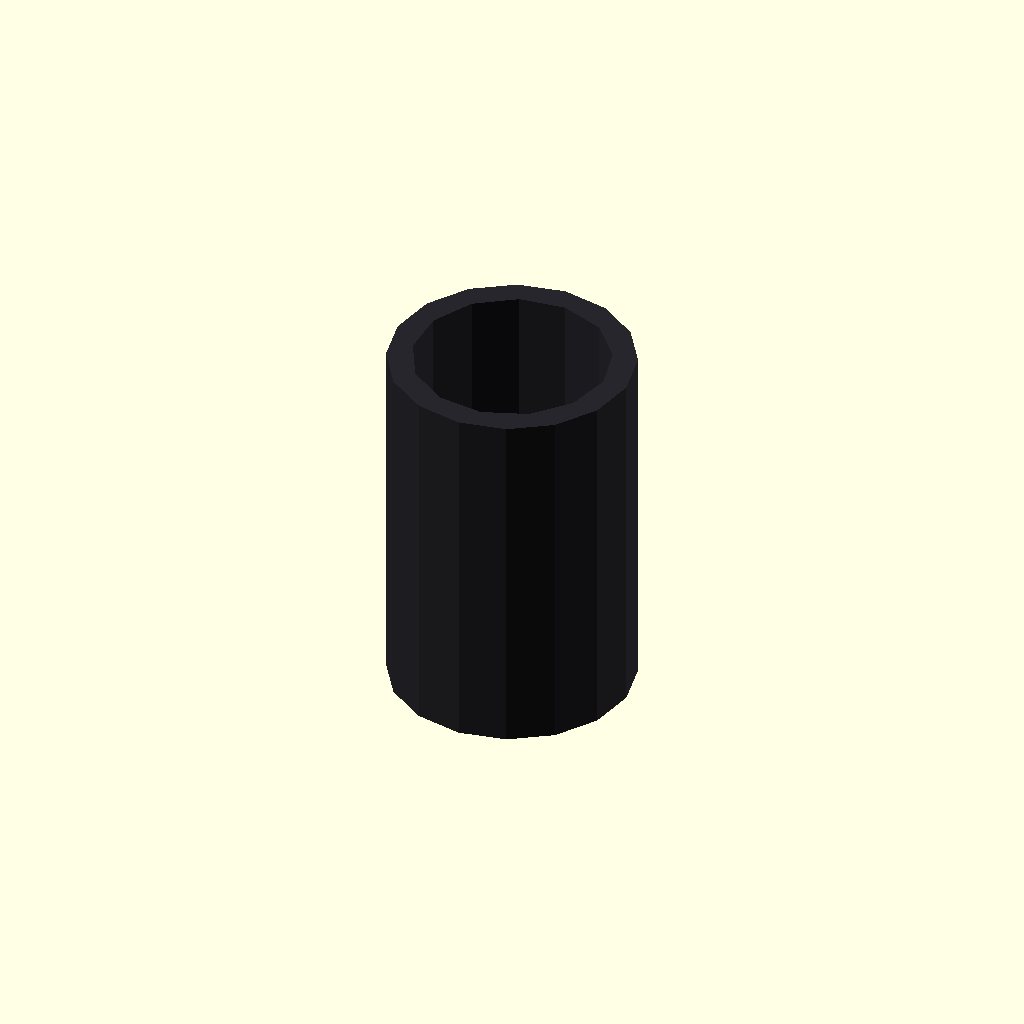
Cell 1: rendered with the file's own defaults.
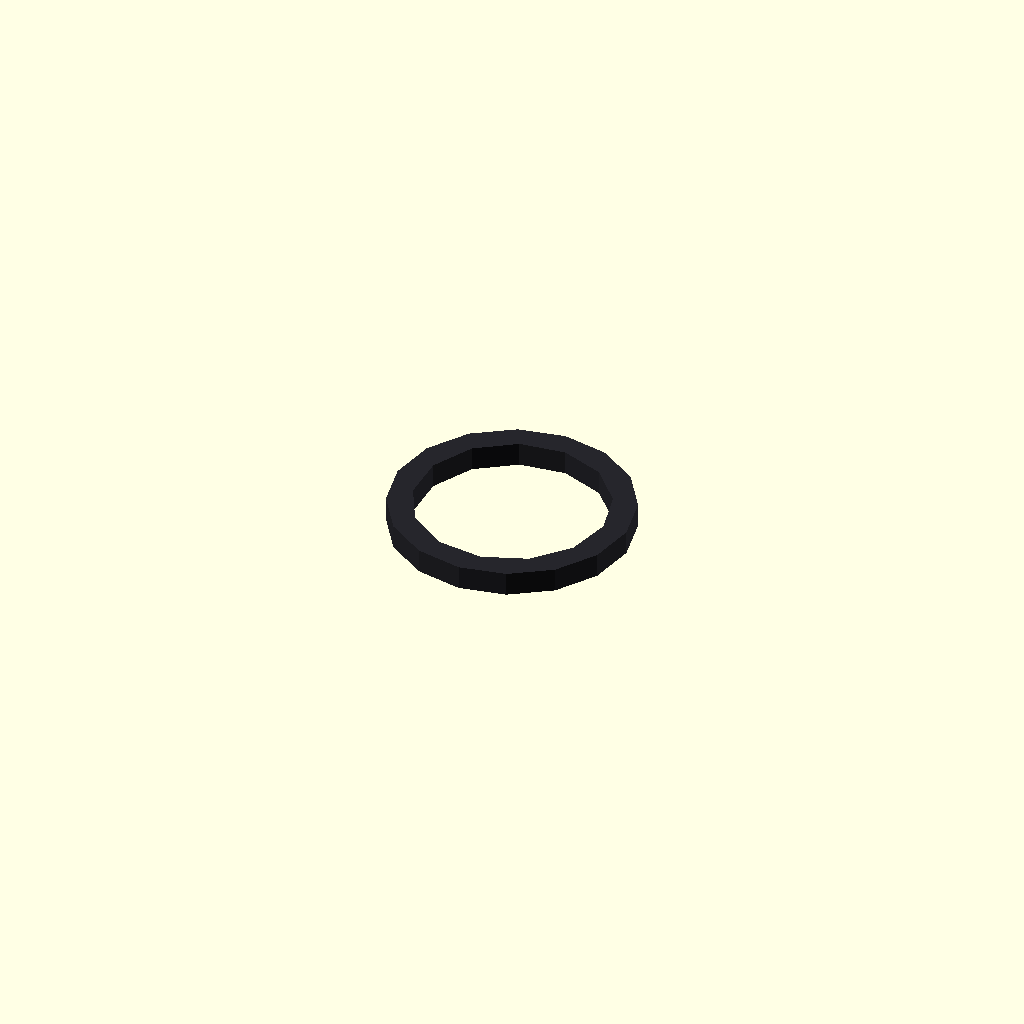
Cell 2: length = 1 (everything else at default).
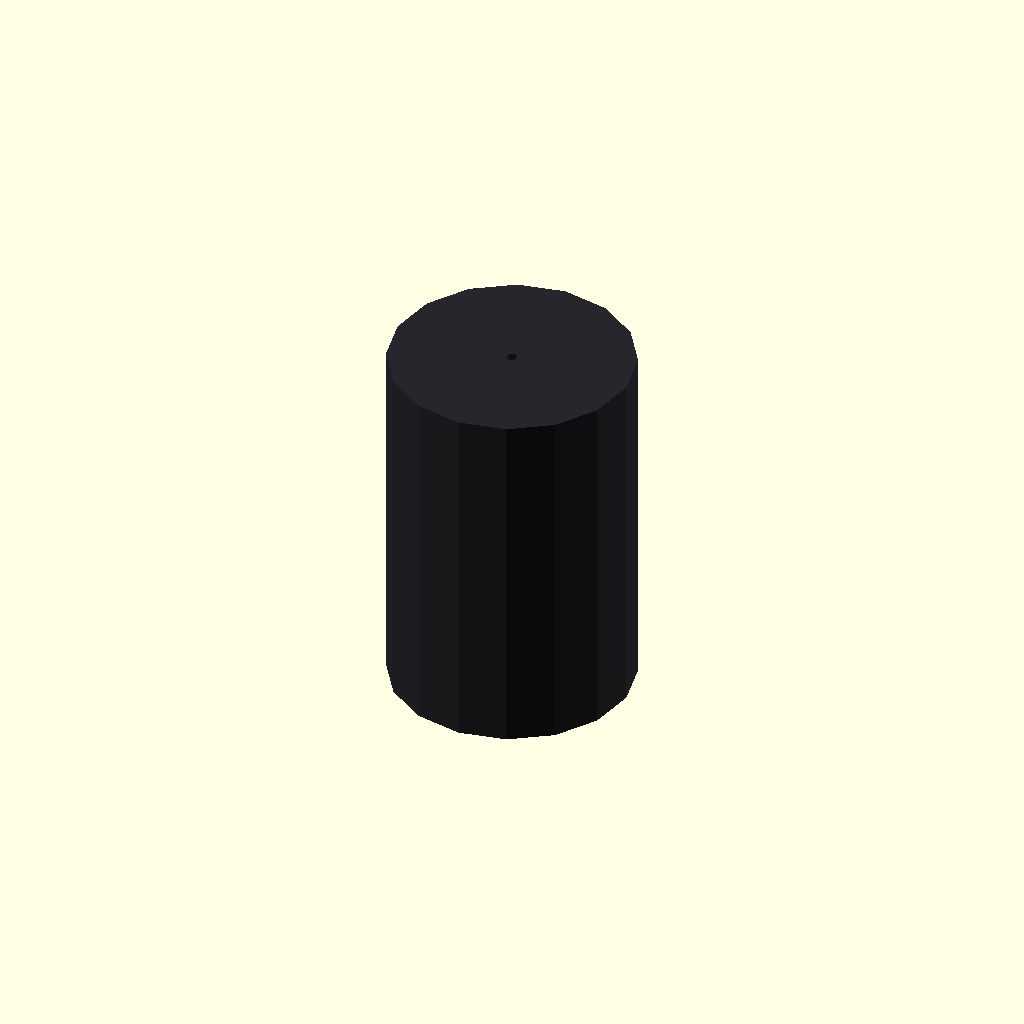
Cell 3: forced_id = 0.5 (everything else at default).
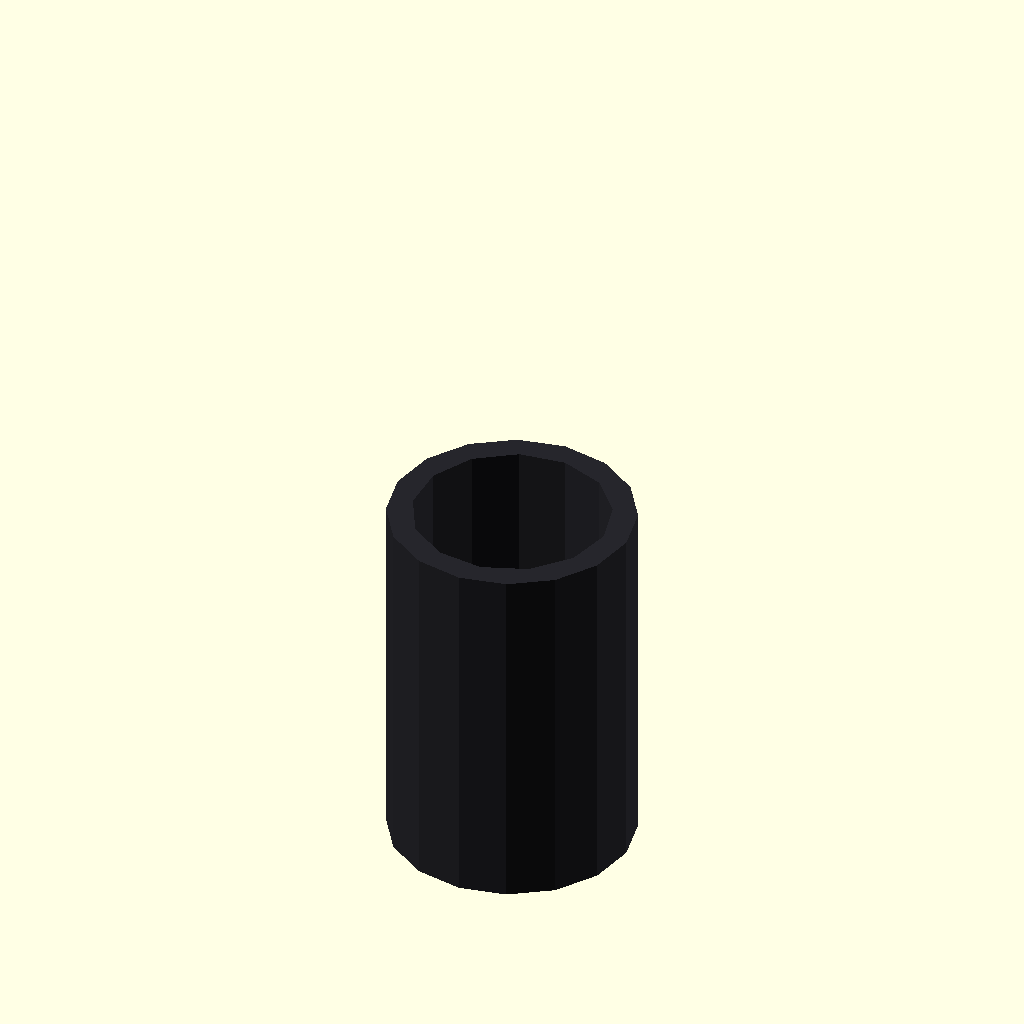
Cell 4: the same model with center = 0.
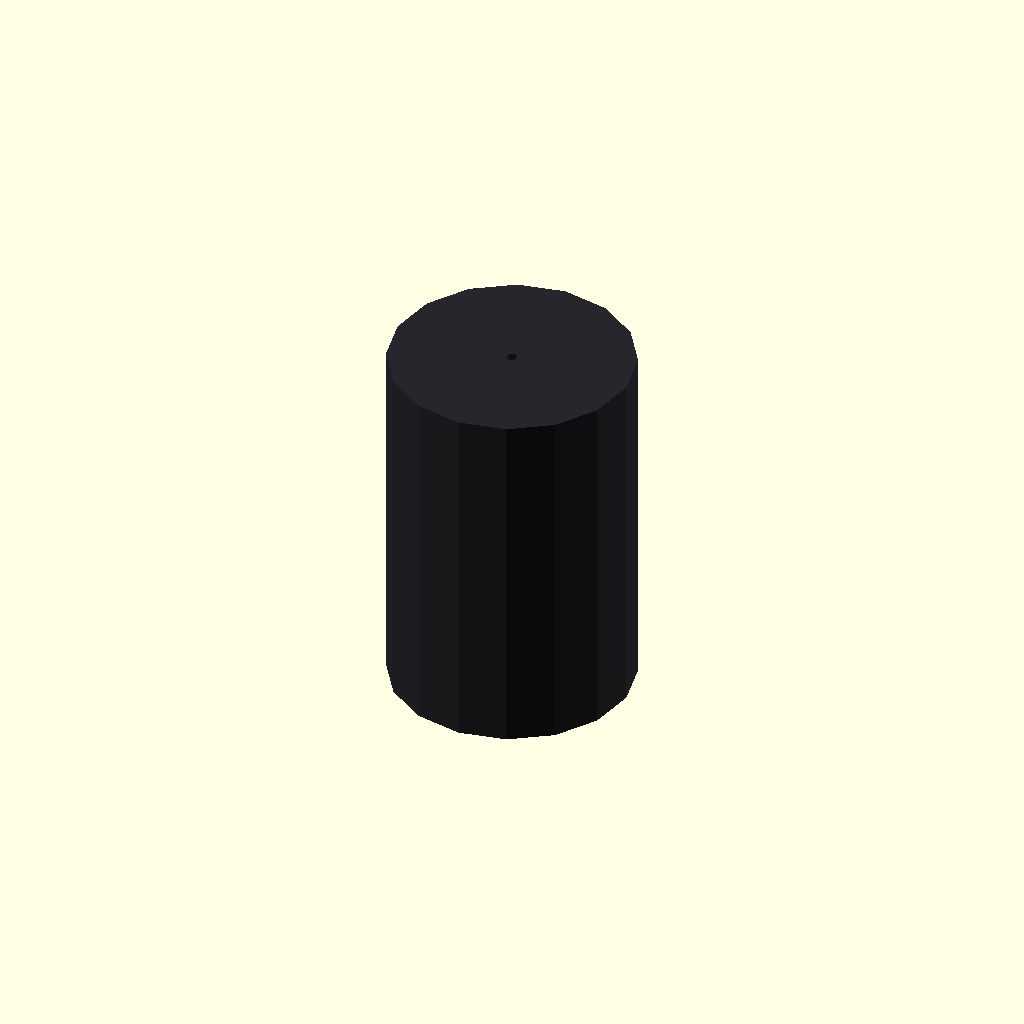
Cell 5 — profile_id set to 0.5, the other parameters unchanged.
All cells are drawn from one camera (rotation 55°, 0°, 25°, orthographic, colour scheme Cornfield), so only the parameter changes between them.
Source of the model, results/craft/scad/tubing__CARBONFIBER10.scad:
// Parameters
length = 15; //[8:60:1]
forced_id = 0; //[0:30:0.5]
center = 1; //[0:1:1]
profile_od = 10; //[5:20:0.5]
profile_id = 8; //[3:18:0.5]
eps = 0.8; //[0.2:2:0.1]
id_effective = forced_id > 0 ? forced_id : profile_id; //[0:30:0.5]
z_shift = center ? 0 : length / 2; //[-100:100:1]

// Tubing - complete geometry
module tubing() {
  color([0.15, 0.15, 0.17]) {
    difference() {
      // Outer tube
      cylinder(r=profile_od/2, h=length, center=true);
      // Inner bore
      translate([0, 0, 0])
        cylinder(r=id_effective/2, h=length + 2*eps, center=true);
    }
  }
}

// Assembly
module assembly() {
  translate([0, 0, -z_shift]) tubing();
}

assembly();
Parameter table extracted from the source (name, type, default, range or options):
length: number, default 15, range 1 to 8, step 60
forced_id: number, default 0, range 0 to 0.5, step 30
center: number, default 1, range 0 to 1, step 1
profile_od: number, default 10, range 0.5 to 5, step 20
profile_id: number, default 8, range 0.5 to 3, step 18
eps: number, default 0.8, range 0.1 to 0.2, step 2
